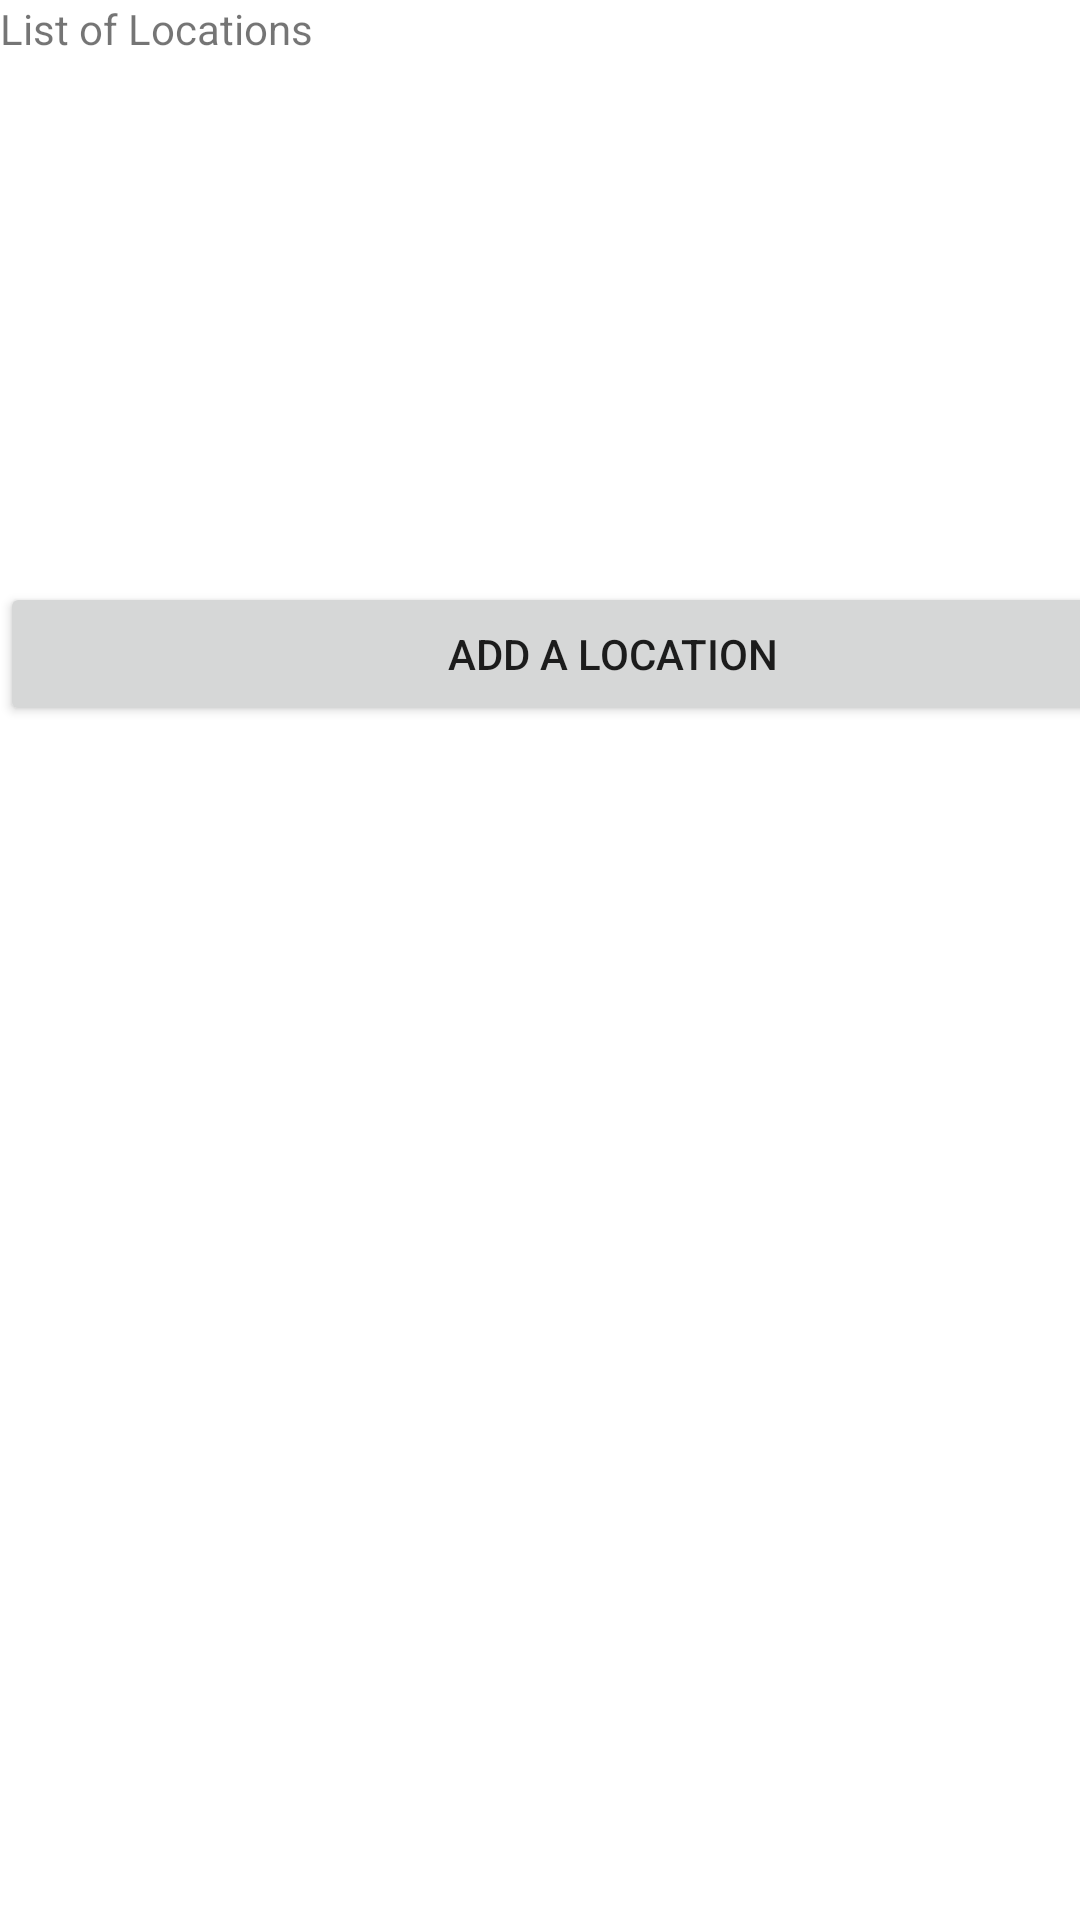

Produce the Android XML layout that renders to this screen, including the resource entries it uses.
<!-- AndroidManifest.xml: application theme Theme.MyFirstApp -->
<!-- res/layout/activity_main.xml -->
<?xml version="1.0" encoding="utf-8"?>
<androidx.constraintlayout.widget.ConstraintLayout xmlns:android="http://schemas.android.com/apk/res/android"
    xmlns:app="http://schemas.android.com/apk/res-auto"
    xmlns:tools="http://schemas.android.com/tools"
    android:layout_width="match_parent"
    android:layout_height="match_parent"
    tools:context=".MainActivity">

    <LinearLayout
        android:layout_width="409dp"
        android:layout_height="729dp"
        android:orientation="vertical"
        tools:layout_editor_absoluteX="1dp"
        tools:layout_editor_absoluteY="1dp">

        <TextView
            android:id="@+id/textView4"
            android:layout_width="match_parent"
            android:layout_height="wrap_content"
            android:text="List of Locations" />

        <TextView
            android:id="@+id/textView5"
            android:layout_width="match_parent"
            android:layout_height="wrap_content" />

        <LinearLayout
            android:id="@+id/cityListLayout"
            android:layout_width="match_parent"
            android:layout_height="wrap_content"
            android:orientation="vertical"/>

        <TextView
            android:id="@+id/textView14"
            android:layout_width="match_parent"
            android:layout_height="156dp" />

        <Button
            android:id="@+id/createCity"
            android:layout_width="match_parent"
            android:layout_height="wrap_content"
            android:text="Add a location" />

    </LinearLayout>
</androidx.constraintlayout.widget.ConstraintLayout>
<!-- resources referenced by this layout -->
<resources>
  <style name="Theme.MyFirstApp" parent="Theme.MaterialComponents.DayNight.NoActionBar">
          
          <item name="colorPrimary">@color/purple_500</item>
          <item name="colorPrimaryVariant">@color/purple_700</item>
          <item name="colorOnPrimary">@color/white</item>
          
          <item name="colorSecondary">@color/teal_200</item>
          <item name="colorSecondaryVariant">@color/teal_700</item>
          <item name="colorOnSecondary">@color/black</item>
          
          <item name="android:statusBarColor" tools:targetApi="l">?attr/colorPrimaryVariant</item>
          
      </style>
  <color name="purple_500">#FF6200EE</color>
  <color name="purple_700">#FF3700B3</color>
  <color name="white">#FFFFFFFF</color>
  <color name="teal_200">#FF03DAC5</color>
  <color name="teal_700">#FF018786</color>
  <color name="black">#FF000000</color>
</resources>
